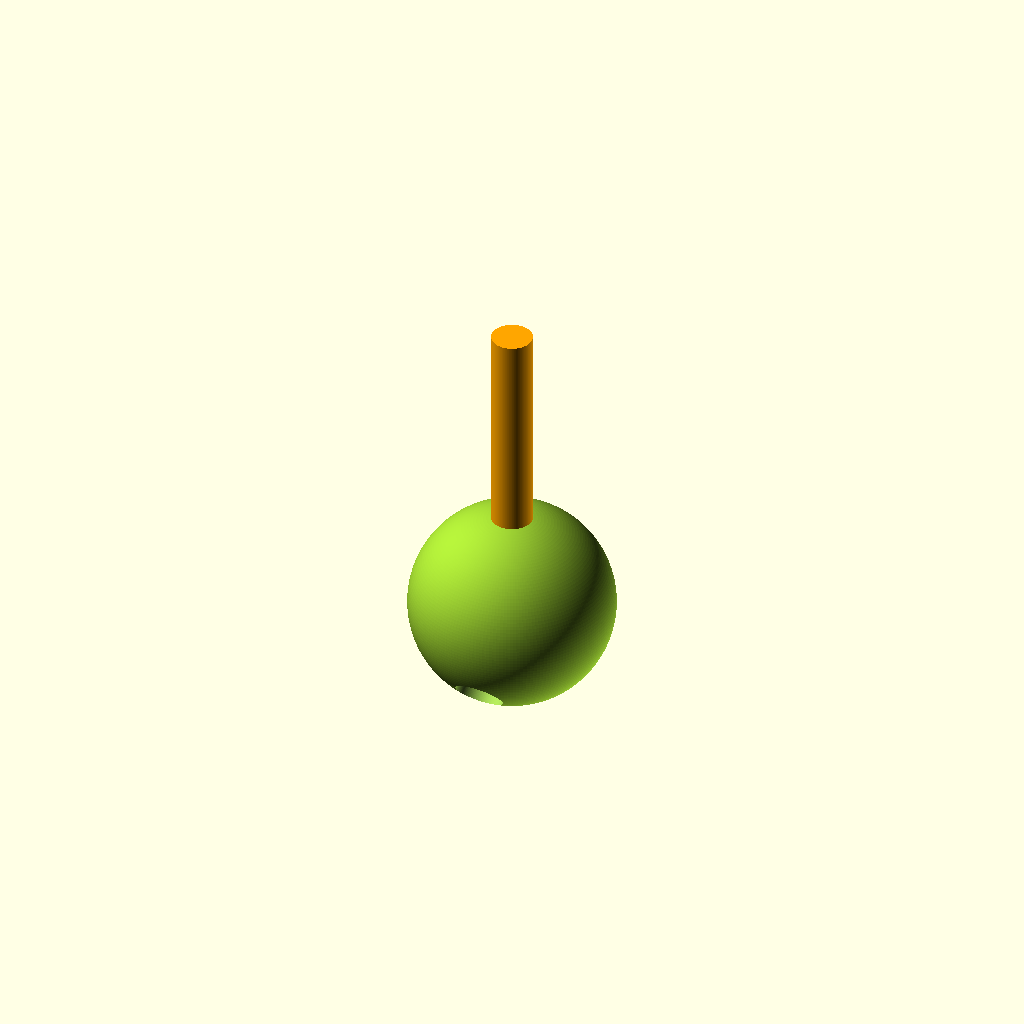
Cell 1: the model at its default parameters.
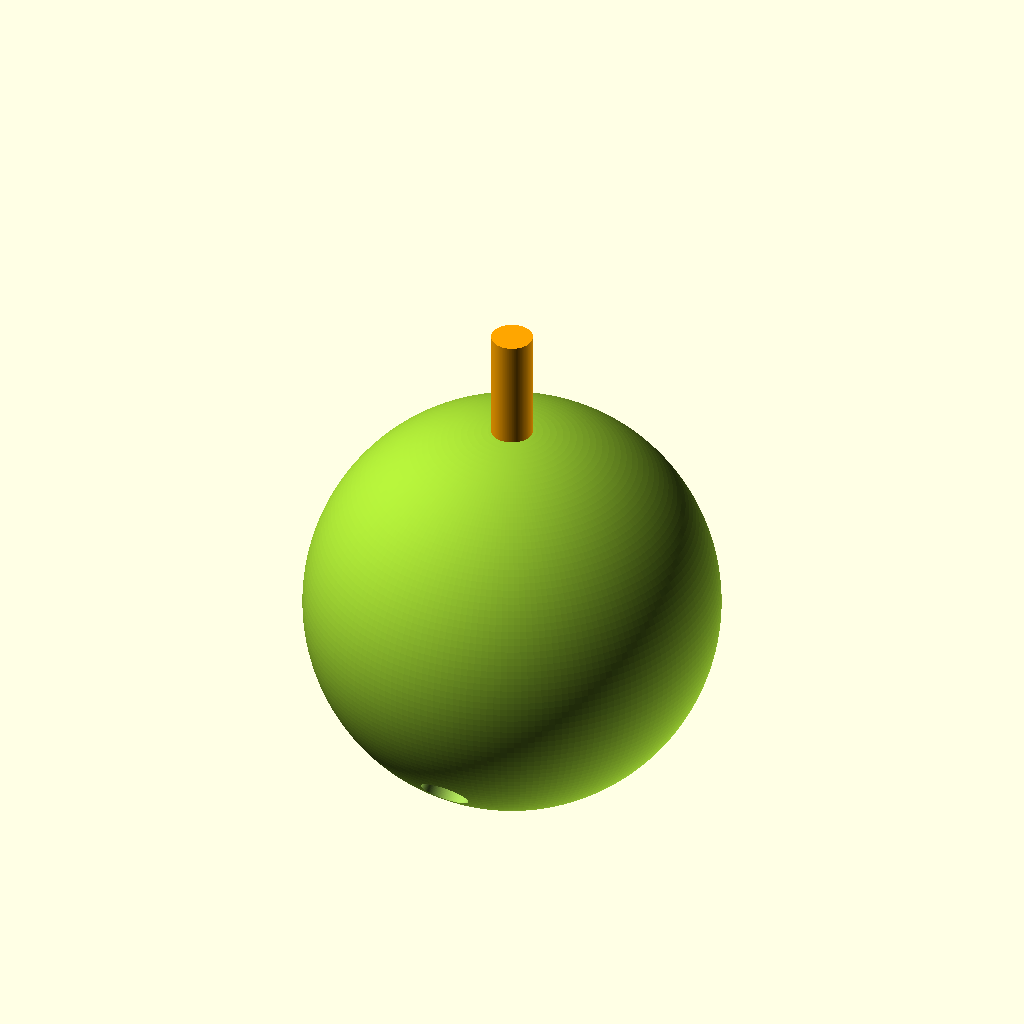
Cell 2: the same model with D = 100.
All cells are drawn from one camera (rotation 55°, 0°, 25°, orthographic, colour scheme Cornfield), so only the parameter changes between them.
Source of the model, 3D-models/SCAD/Phosphor.scad:
//Остаток фосфорной кислоты
x=12;  //  диаметр связей
D=50;  //  диаметр остатка фосфорной кислоты
$fn=190;
difference() {   
color("YellowGreen")sphere(D);   
rotate([130,0,0]) translate([0,0,0]) cylinder(150,x,x);
rotate([230,0,0]) translate([0,0,]) cylinder(150,x,x);

}
color ("Orange") translate([0,0,4]) cylinder(150,10,10);
Parameter table extracted from the source (name, type, default, range or options):
x: number, default 12
D: number, default 50
